Run: headless pygame with SDL's dummy video driver; simulated clock (each Clock.tick advances the game by its frame time, no real sleeping); random seed 0; keys injected as events and as key.get_pressed() state; no mouse input.
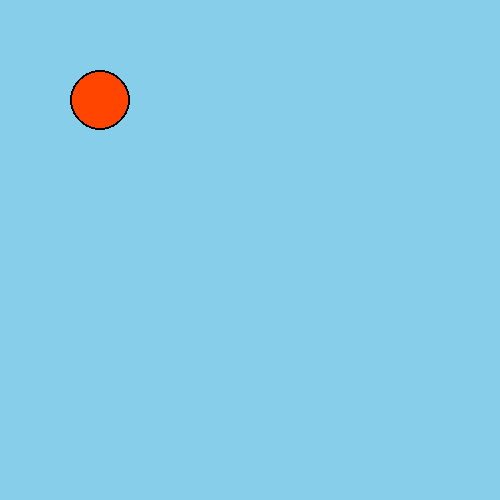
Frame 1 of 4 · flips 1–60 · no input
Frame 2 of 4 · flips 61–180 · tapped SPACE, RETURN · held RIGHT (→), D · screen unchanged from frame 1, image omitted
Frame 3 of 4 · flips 181–300 · held DOWN (↓), S · screen unchanged from frame 2, image omitted
Frame 4 of 4 · flips 301–420 · held LEFT (←), A, UP (↑), W · screen unchanged from frame 3, image omitted

The pygame program that drew these frames:

import pygame as pg

# Initialiserer/starter pygame
pg.init()

# Oppretter et vindu der vi skal "tegne" innholdet vårt
VINDU_BREDDE = 500
VINDU_HOYDE  = 500
vindu = pg.display.set_mode([VINDU_BREDDE, VINDU_HOYDE])


# Gjenta helt til brukeren lukker vinduet
fortsett = True
while fortsett:

    # Sjekker om brukeren har lukket vinduet
    for event in pg.event.get():
        if event.type == pg.QUIT:
            fortsett = False

    # Farger bakgrunnen lyseblå
    vindu.fill((135, 206, 235))
    pg.draw.circle(vindu, (0, 0, 0), (100, 100), 30) 
    pg.draw.circle(vindu, (255, 69, 0), (100, 100), 28) 
    # Oppdaterer alt innholdet i vinduet

    pg.display.flip()

# Avslutter pygame
pg.quit()
